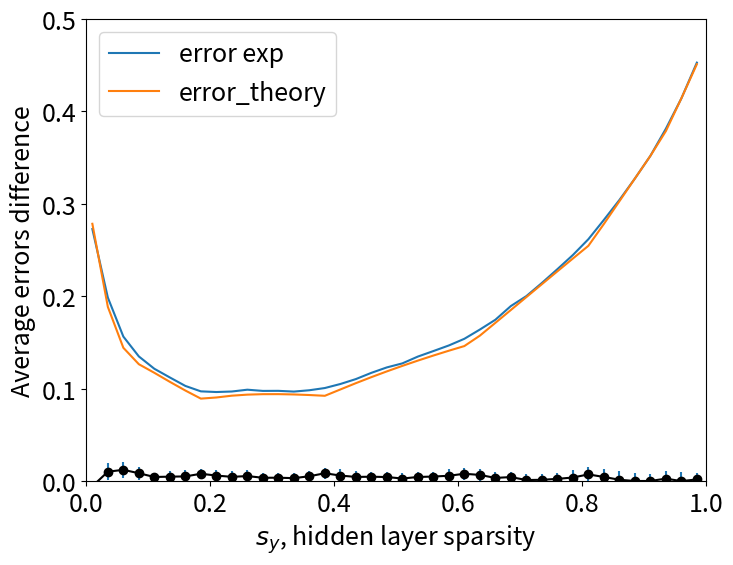

Write Python code to recreate this figure. (Note: this script raises an exception after producing the figure.)
## Here I will test the math theory.
# Slightly changed task. Given x and w are random bernuli. The overlap fuunction will be simplified.
import numpy as np
import matplotlib.pyplot as plt
from scipy.special import comb
from scipy.stats import norm, binom

import matplotlib as mpl


mpl.rcParams['grid.color'] = 'k'
mpl.rcParams['grid.linestyle'] = ':'
mpl.rcParams['grid.linewidth'] = 0.5

mpl.rcParams['figure.figsize'] = [8.0, 6.0]
mpl.rcParams['figure.dpi'] = 80
mpl.rcParams['savefig.dpi'] = 800
mpl.rcParams['savefig.format'] = 'pdf'

mpl.rcParams['font.size'] = 18
mpl.rcParams['legend.fontsize'] = 18
mpl.rcParams['figure.titlesize'] = 14

# np.random.seed(0)

# Overlap
def intersection(k, a_x, a_w, N):
    return comb(a_x, k) * comb(N - a_x, a_w - k) / comb(N, a_w)


def get_errors(a_x, N_x, a_y, N_y, a_w):
    max_overlap = np.min([a_x, a_w])
    overlap_range = np.arange(max_overlap + 1)
    overlap = np.zeros(max_overlap + 1)
    for i, k in enumerate(overlap_range):
        overlap[i] = comb(a_x, k) * comb(N_x - a_x, a_w - k) / comb(N_x, a_w) * N_y
    threshold = np.nonzero(np.cumsum(overlap) > N_y - a_y)[0][0]
    # max_overlap = np.where(overlap > 0.0001)[0][-1]  # this is to speed up the following computations
    # plt.plot(overlap_range, overlap)
    # plt.axvline(threshold, color='red')
    # plt.show()
    # quit()
    mean_range = np.arange(threshold, max_overlap+1)

    residual = ((N_y - a_y) - np.cumsum(overlap)[threshold - 1])
    # residual = 0

    mean_ones = 0
    variance_ones = 0
    mean_zeros = 0
    variance_zeros = 0
    for i, o in enumerate(mean_range):
        if o == threshold:
            r = residual
        else:
            r = 0
        mean_ones += float(o) / a_x * (overlap[o] - r)
        variance_ones += float(o) / a_x * (1 - float(o) / a_x) * (overlap[o] - r)
        mean_zeros += float(a_w - o) / (N_x - a_x) * ((overlap[o] - r))
        variance_zeros += float(a_w - o) / (N_x - a_x) * (1 - float(a_w - o) / (N_x - a_x)) * ((overlap[o] - r))

    cdf_axis = np.linspace(0, 200, 1000000)
    cdf_0 = norm.cdf(cdf_axis, mean_zeros, np.sqrt(variance_zeros))
    cdf_1 = norm.cdf(cdf_axis, mean_ones, np.sqrt(variance_ones))
    theta_custom_index = np.nonzero(cdf_0*(N_x - a_x) + cdf_1 * a_x >= N_x - a_x)[0][0]
    false_positive = (1 - cdf_0[theta_custom_index]) * (N_x - a_x)
    false_negative = cdf_1[theta_custom_index] * a_x
    print(false_positive, false_negative)
    return false_positive, false_negative


# N_x = 200
# N_y = 500
# a_x = 50
# a_w = 70
#

N_x = 50
N_y = 200
a_x = 20
a_w = 30

# fp, fn = get_errors(a_x, N_x, 100, N_y, a_w)

# quit()
a_y_var = np.arange(2, N_y, 5)
error = np.zeros(a_y_var.shape)
s_y_range = np.zeros(a_y_var.shape)
difference = 0
for i, ayi in enumerate(a_y_var):
    print(i, ayi)
    fp, fn = get_errors(a_x, N_x, ayi, N_y, a_w)
    difference += np.abs(fp - fn)
    error[i] = (fp + fn)

print(difference)

########################
###### Experiment ######
########################
def kWTA2(cells, k):
    # n_active = max(int(sparsity * cells.size), 1)
    winners = np.argsort(cells)[-k:]
    sdr = np.zeros(cells.shape, dtype=cells.dtype)
    sdr[winners] = 1
    return sdr

def generate_random_vector(N, a_x):
    vector = np.zeros(N, dtype=int)
    ones = np.random.choice(N, size=a_x, replace=False)
    vector[ones] = 1
    return vector

def generate_random_matrix(R, N, a_x):
    matrix = np.zeros((R, N), dtype=int)
    for i in range(R):
        matrix[i] = generate_random_vector(N, a_x)
    return matrix


def get_error(a_w, a_x):
    x = generate_random_vector(N_x, a_x)
    iters = 50
    # a_y_var = np.arange(2, N_y-1, 5)
    error = np.zeros((iters, a_y_var.size))
    for j in range(iters):
        # print(j, end=',')
        w = generate_random_matrix(N_y, N_x, a_w)
        for i, ayi in enumerate(a_y_var):
            y = kWTA2(np.dot(w, x), ayi)
            x_r = kWTA2(np.dot(w.T, y), a_x)
            error[j, i] = np.dot(x, (1 - x_r)) + np.dot(x_r, (1 - x))
    return np.mean(error, axis=0) #, np.std(error, axis=0)

iters_dt = 20
data = np.zeros((iters_dt, a_y_var.size))
for i in range(iters_dt):
    print(i)
    data[i] = get_error(a_w, a_x)

plt.plot(a_y_var / N_y, (np.mean(data, axis=0)) / N_x, label='error exp')
plt.plot(a_y_var/ N_y, error / N_x, label="error_theory")
plt.legend()
plt.ylim([0., 0.5])
# plt.savefig('figures/error')
plt.show()


plt.errorbar(a_y_var / N_y, (np.mean(data, axis=0) - error)/N_x,
             yerr= np.std(data, axis=0) / N_x,
             ecolor='#1f77b4', elinewidth=1.5, label='threshold', fmt='k-o')
plt.xlabel(r'$s_y$, hidden layer sparsity')
plt.ylabel(r'Average errors difference')
plt.xlim([0, 1])
plt.savefig('figures/error_diff', bbox_inches='tight')
plt.show()

